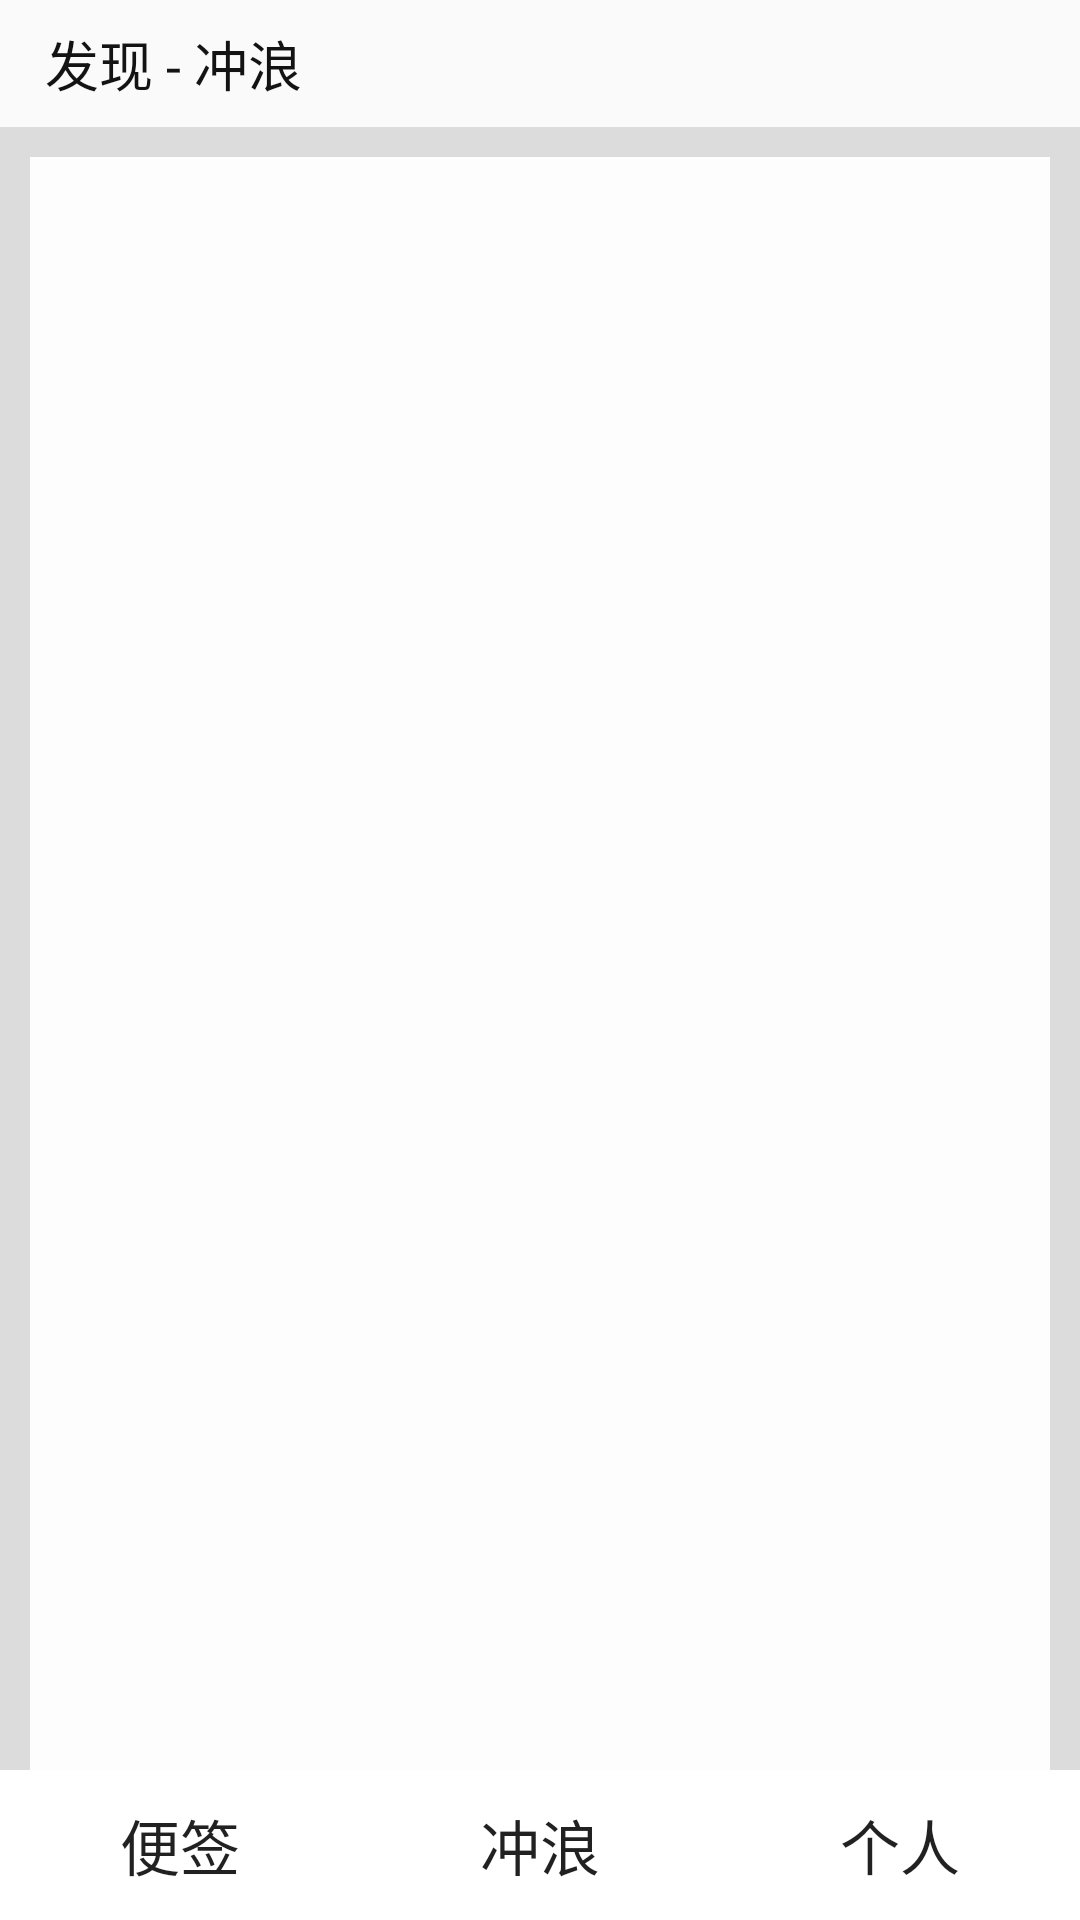

Android layout source for this screen:
<!-- AndroidManifest.xml: application theme AppTheme -->
<!-- res/layout/activity_find.xml -->
<?xml version="1.0" encoding="utf-8"?>
<LinearLayout xmlns:android="http://schemas.android.com/apk/res/android"
    xmlns:app="http://schemas.android.com/apk/res-auto"
    xmlns:tools="http://schemas.android.com/tools"
    android:layout_width="match_parent"
    android:layout_height="match_parent"
    android:orientation="vertical"
    tools:context="com.example.acer.myapplication.FindActivity">

    <TextView
        android:id="@+id/find_view_title"
        android:layout_width="wrap_content"
        android:layout_height="wrap_content"
        android:layout_alignParentTop="true"
        android:layout_centerHorizontal="true"
        android:layout_marginLeft="15dp"
        android:layout_marginTop="8dp"
        android:layout_marginBottom="8dp"
        android:text="@string/name_find_title"
        android:textSize="18sp"
        android:textColor="@color/colortitle" />

    <FrameLayout
        android:layout_width="match_parent"
        android:layout_height="match_parent"
        android:background="#dcdcdc">

        <ListView
            android:layout_height="fill_parent"
            android:layout_width="fill_parent"
            android:layout_marginLeft="10dp"
            android:layout_marginTop="10dp"
            android:layout_marginRight="10dp"
            android:scrollbars="none"
            android:dividerHeight="5dp"
            android:background="#fdfdfd"
            android:id="@+id/news_lv">
        </ListView>

        <RadioGroup
            android:id="@+id/bottomGroup"
            android:layout_width="match_parent"
            android:layout_height="50dp"
            android:gravity="bottom"
            android:layout_gravity="bottom"
            android:orientation="horizontal">-->
            <Button
                android:onClick="btn2Click"
                android:id="@+id/btn_Emotion2"
                style="@style/rg_btn_style"
                android:layout_width="match_parent"
                android:layout_height="match_parent"
                android:text="@string/emotion"
                android:textSize="20dp"/>
            <Button
                android:onClick="btn2Click"
                android:id="@+id/btn_Find2"
                style="@style/rg_btn_style"
                android:layout_width="match_parent"
                android:layout_height="match_parent"
                android:text="@string/find"
                android:textSize="20dp"/>
            <Button
                android:onClick="btn2Click"
                android:id="@+id/btn_Me2"
                style="@style/rg_btn_style"
                android:layout_width="match_parent"
                android:layout_height="match_parent"
                android:text="@string/me"
                android:textSize="20dp"/>
        </RadioGroup>
    </FrameLayout>

</LinearLayout>
<!-- resources referenced by this layout -->
<resources>
  <color name="colortitle">#131313</color>
  <string name="emotion">便签</string>
  <string name="find">冲浪</string>
  <string name="me">个人</string>
  <string name="name_find_title">发现 - 冲浪</string>
  <style name="rg_btn_style">
          <item name="android:button">@null</item>
          <item name="android:gravity">center</item>
          <item name="android:layout_gravity">center</item>
          <item name="android:layout_weight">2</item>
          <item name="android:textSize">10sp</item>
          <item name="android:drawablePadding">1dp</item>
          <item name="android:layout_width">match_parent</item>
          <item name="android:padding">7dp</item>
          
          <item name="android:background">@drawable/shap</item>
      </style>
  <style name="AppTheme" parent="Theme.AppCompat.Light.DarkActionBar">
          
          <item name="colorPrimary">#49dbe2</item>
          <item name="colorPrimaryDark">#5be8ef</item>
          <item name="colorAccent">#3ec4ca</item>
      </style>
  <!-- drawable shap (drawable) -->
  <?xml version="1.0" encoding="utf-8"?>
  <shape xmlns:android="http://schemas.android.com/apk/res/android" >
      <gradient
          android:angle="90"
          android:endColor="@color/white"
          android:startColor="@color/white"
  
           />
  </shape>
  <color name="white">#ffffff</color>
</resources>
